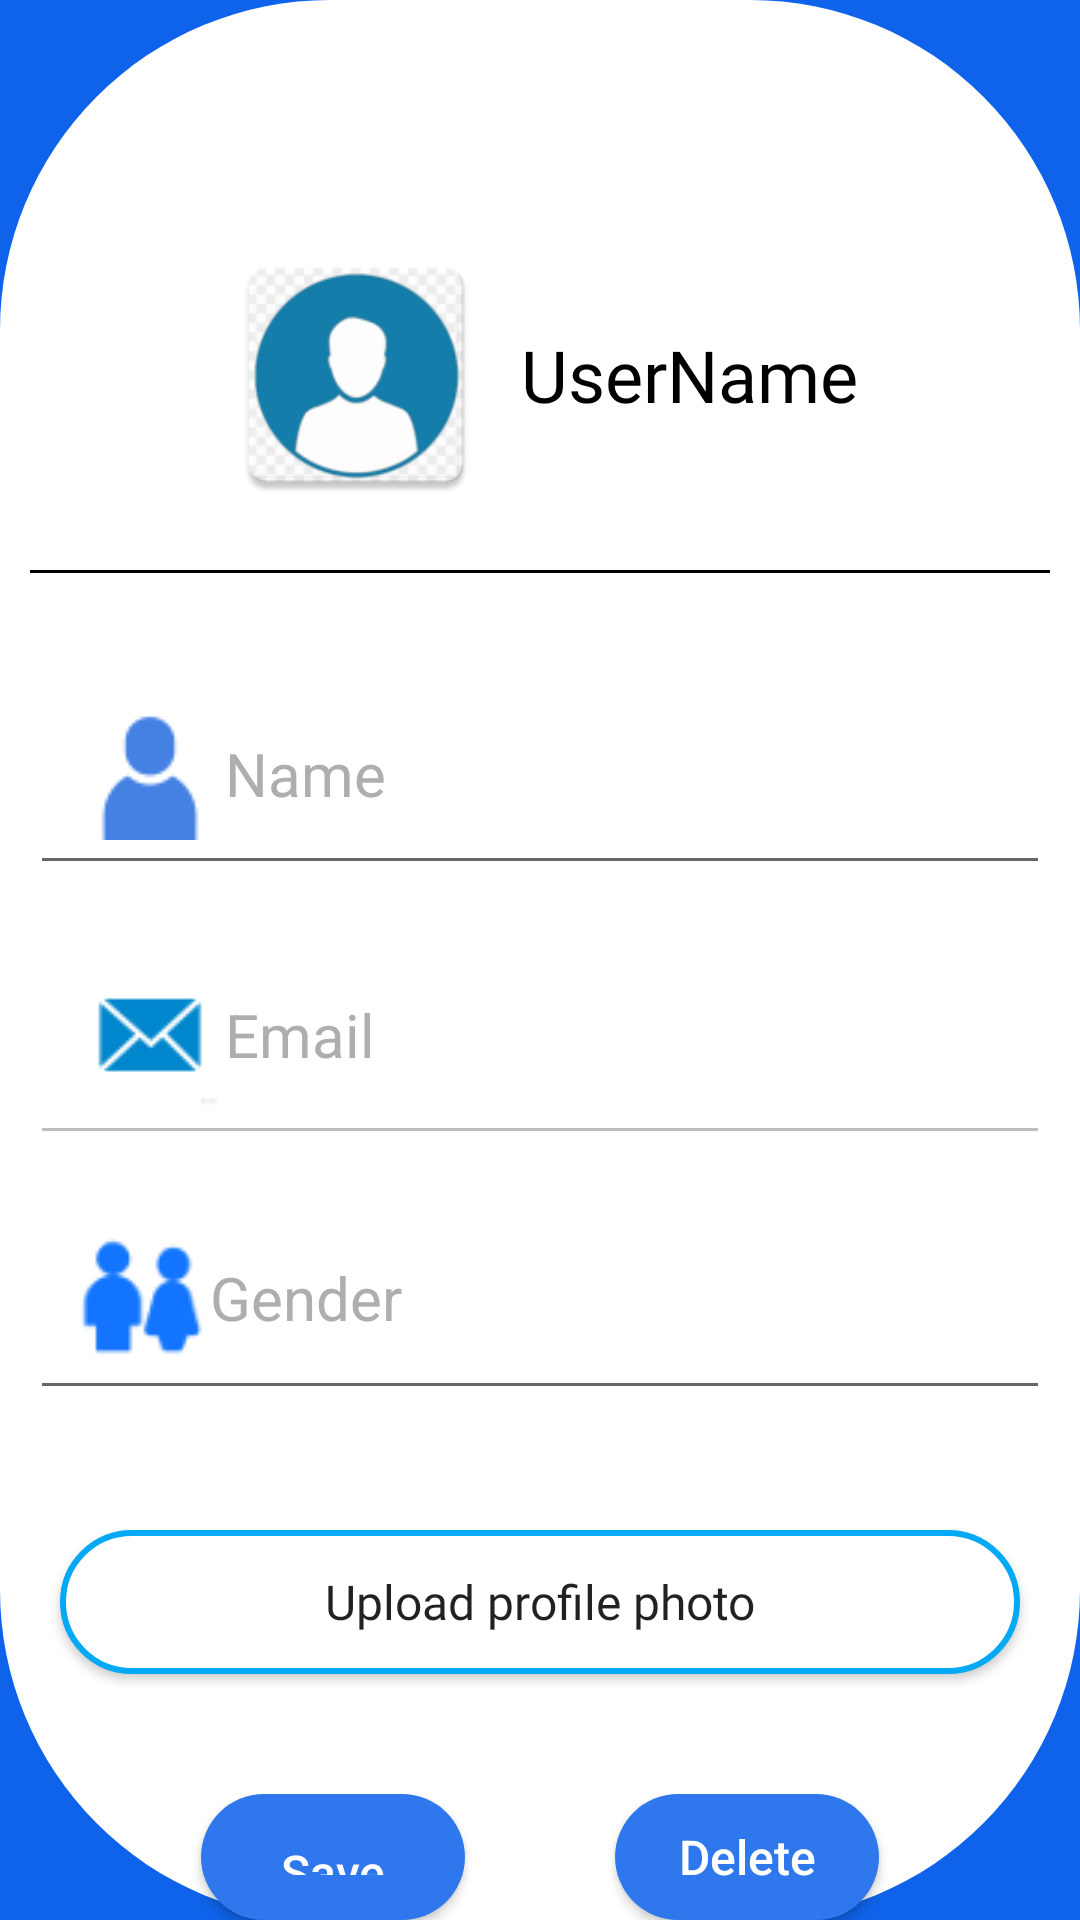

Produce the Android XML layout that renders to this screen, including the resource entries it uses.
<!-- AndroidManifest.xml: application theme Theme.Enablio -->
<!-- res/layout/activity_profile.xml -->
<?xml version="1.0" encoding="utf-8"?>
<LinearLayout xmlns:android="http://schemas.android.com/apk/res/android"
    xmlns:app="http://schemas.android.com/apk/res-auto"
    xmlns:tools="http://schemas.android.com/tools"
    android:layout_width="match_parent"
    android:layout_height="match_parent"
    android:background="@drawable/home"
    android:orientation="vertical"
    android:layout_marginBottom="30dp"
    android:layout_marginTop="30dp"
    >
    <LinearLayout
        android:layout_width="match_parent"
        android:layout_height="wrap_content"
        android:orientation="horizontal"
        android:gravity="center"
        android:layout_marginTop="80dp"
        >
        <ImageView
            android:id="@+id/userImage"
            android:layout_width="90dp"
            android:layout_height="90dp"
            android:src="@mipmap/profile"/>
        <TextView
            android:id="@+id/user_Name"
            android:layout_width="wrap_content"
            android:layout_height="wrap_content"
            android:textSize="24sp"
            android:text="UserName"
            android:textColor="@color/black"
            android:layout_marginStart="10dp"
            android:fontFamily="@font/roboto"/>
    </LinearLayout>
    <View
        android:layout_width="wrap_content"
        android:layout_height="1dp"
        android:background="@color/black"
        android:layout_marginStart="10dp"
        android:layout_marginEnd="10dp"
        android:layout_marginTop="20dp"/>

    <EditText
        android:id="@+id/edit_nameTxt"
        android:layout_width="match_parent"
        android:layout_height="wrap_content"
        android:padding="15dp"
        android:layout_marginTop="30dp"
        android:layout_marginStart="10dp"
        android:layout_marginEnd="10dp"
        android:textColorHint="@color/gray"
        android:textColor="@color/black"
        android:textSize="20sp"
        android:drawableStart="@drawable/personblue"
        android:hint="Name"/>

    <EditText
        android:id="@+id/edit_emailTxt"
        android:layout_width="match_parent"
        android:layout_height="wrap_content"
        android:layout_marginStart="10dp"
        android:layout_marginTop="10dp"
        android:layout_marginEnd="10dp"
        android:drawableStart="@drawable/emailblue"
        android:enabled="false"
        android:hint="Email"
        android:padding="15dp"
        android:textColor="@color/gray"
        android:textColorHint="@color/gray"
        android:textSize="20sp" />
    <EditText
        android:id="@+id/gender"
        android:layout_width="match_parent"
        android:layout_height="wrap_content"
        android:padding="15dp"
        android:layout_marginStart="10dp"
        android:layout_marginEnd="10dp"
        android:layout_marginTop="10dp"
        android:textSize="20sp"
        android:hint="Gender"
        android:textColor="@color/black"
        android:textColorHint="@color/gray"
        android:drawableStart="@drawable/genderblue"
        android:inputType="text" />
   <Button
       android:id="@+id/uploadPhoto"
       android:layout_width="match_parent"
       android:layout_height="wrap_content"
       android:text="Upload profile photo"
       android:textAllCaps="false"
       android:layout_gravity="center"
       android:layout_marginTop="40dp"
       android:layout_marginEnd="20dp"
       android:layout_marginStart="20dp"
       android:textSize="16sp"
       android:fontFamily="@font/arimo"
       android:background="@drawable/form"/>

    <LinearLayout
        android:layout_width="match_parent"
        android:layout_height="wrap_content"
        android:orientation="horizontal"
        android:layout_gravity="center"
        android:gravity="center"
        android:layout_marginTop="40dp"

        >

    <Button
        android:id="@+id/save_profile"
        android:layout_width="wrap_content"
        android:layout_height="wrap_content"
        android:background="@drawable/button_background"
        android:text="Save"
        android:padding="15dp"
        android:textColor="@color/white"
        android:layout_marginEnd="50dp"
        android:textSize="16sp"
        android:textAllCaps="false"
        android:gravity="center"/>
    <Button
        android:id="@+id/delete_profile"
        android:layout_width="wrap_content"
        android:layout_height="wrap_content"
        android:background="@drawable/button_background"
        android:text="Delete"
        android:textSize="16sp"
        android:textColor="@color/white"
        android:textAllCaps="false"
        android:gravity="center"/>
    </LinearLayout>

</LinearLayout>
<!-- resources referenced by this layout -->
<resources>
  <color name="black">#FF000000</color>
  <color name="gray">#AEAEAE</color>
  <color name="white">#FFFFFFFF</color>
  <!-- drawable button_background (drawable) -->
  <?xml version="1.0" encoding="utf-8"?>
  <shape xmlns:android="http://schemas.android.com/apk/res/android"
      android:shape="rectangle">
  <solid android:color="#2E77EC" />
      <corners android:radius="30dp" />
  </shape>
  <!-- drawable emailblue: png bitmap (drawable, 1226 bytes) -->
  <!-- drawable form (drawable) -->
  <?xml version="1.0" encoding="utf-8"?>
  <shape xmlns:android="http://schemas.android.com/apk/res/android" android:shape="rectangle">
      <stroke
          android:color="#03A9F4"
          android:width="2dp"/>
      <corners
          android:radius="60dp"/>
      <solid
          android:color="@color/white"/>
  </shape>
  <!-- drawable genderblue: png bitmap (drawable, 1819 bytes) -->
  <!-- drawable home (drawable) -->
  <?xml version="1.0" encoding="utf-8"?>
  <shape xmlns:android="http://schemas.android.com/apk/res/android"
  android:shape="rectangle">
  <solid
      android:color="@color/white"
      />
  
  <corners
      android:radius="110dp"/>
  
  
  </shape>
  <!-- drawable personblue: png bitmap (drawable, 1114 bytes) -->
  <!-- mipmap profile: webp bitmap (mipmap-hdpi, 2916 bytes) -->
  <style name="Theme.Enablio" parent="Theme.AppCompat.Light.DarkActionBar">
          
          <item name="colorPrimary">@color/blue</item>
          <item name="colorPrimaryVariant">@color/purple_700</item>
          <item name="colorOnPrimary">@color/blue</item>
          
          <item name="colorSecondary">@color/blue</item>
          <item name="colorSecondaryVariant">@color/blue</item>
          <item name="colorOnSecondary">@color/black</item>
          
          <item name="android:statusBarColor" tools:targetApi="l">?attr/colorPrimaryVariant</item>
          <item name="android:colorBackground">@color/blue</item>
          <item name="android:popupMenuStyle">@style/PopupMenuStyle</item>
          
          
      </style>
  <color name="blue">#0F63EA</color>
  <color name="purple_700">#FF3700B3</color>
  <style name="PopupMenuStyle" parent="Widget.AppCompat.PopupMenu">
          <item name="android:textColor">@color/black</item>
          <item name="colorOnBackground">@color/white</item>
      </style>
</resources>
